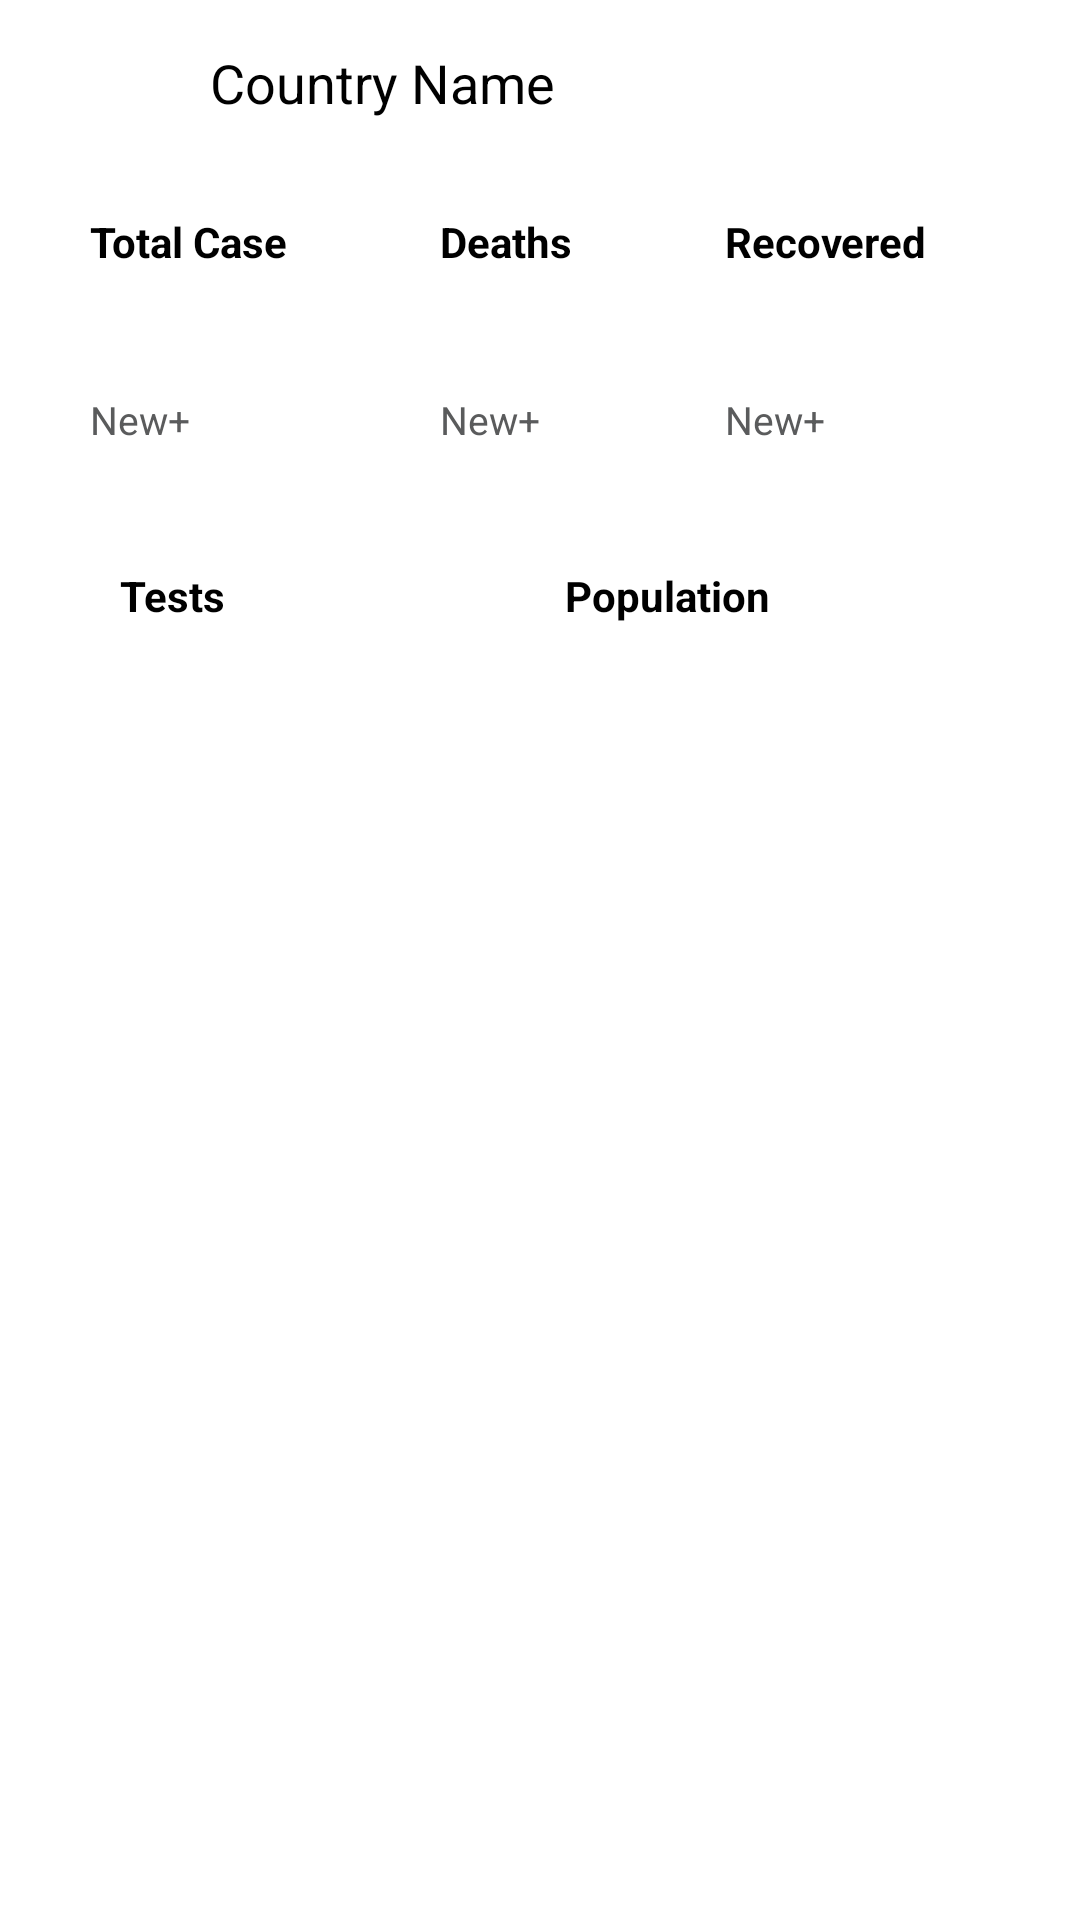

Android layout source for this screen:
<!-- AndroidManifest.xml: application theme Theme.Light -->
<!-- res/layout/bottom_sheet_layout.xml -->
<?xml version="1.0" encoding="utf-8"?>
<androidx.constraintlayout.widget.ConstraintLayout xmlns:android="http://schemas.android.com/apk/res/android"
    xmlns:app="http://schemas.android.com/apk/res-auto"
    xmlns:tools="http://schemas.android.com/tools"
    android:layout_width="match_parent"
    android:layout_height="wrap_content"
    android:background="@drawable/corner_shape"
    android:backgroundTint="?attr/background_color"
    android:padding="15dp">


    <LinearLayout
        android:id="@+id/linearLayout10"
        android:layout_width="match_parent"
        android:layout_height="wrap_content"
        android:gravity="center_vertical"
        app:layout_constraintEnd_toEndOf="parent"
        app:layout_constraintStart_toStartOf="parent"
        app:layout_constraintTop_toTopOf="parent">

        <ImageView
            android:id="@+id/bottomSheetCountry_flag"
            android:layout_width="40dp"
            android:layout_height="25dp"
            android:layout_marginRight="15dp"
            android:scaleType="centerCrop" />

        <TextView
            android:id="@+id/bottomSheet_countryName"
            android:layout_width="wrap_content"
            android:layout_height="wrap_content"
            android:text="Country Name"
            android:textColor="?attr/text_color"
            android:textSize="18sp" />
    </LinearLayout>


    <LinearLayout
        android:id="@+id/linearLayout13"
        android:layout_width="0dp"
        android:layout_height="wrap_content"
        android:layout_marginTop="16dp"
        android:orientation="horizontal"
        app:layout_constraintEnd_toEndOf="parent"
        app:layout_constraintHorizontal_bias="0.551"
        app:layout_constraintStart_toStartOf="parent"
        app:layout_constraintTop_toBottomOf="@+id/linearLayout10">

        <LinearLayout
            android:id="@+id/linearLayout9"
            android:layout_width="wrap_content"
            android:layout_height="wrap_content"
            android:layout_columnWeight="1"
            android:layout_gravity="center"
            android:layout_margin="5dp"
            android:layout_weight="1"
            android:background="@drawable/circle_radius_bg"
            android:orientation="vertical"
            android:padding="10dp">

            <TextView
                android:layout_width="wrap_content"
                android:layout_height="wrap_content"
                android:layout_marginBottom="10dp"
                android:text="Total Case"
                android:textColor="?attr/text_color"
                android:textStyle="bold" />

            <TextView
                android:id="@+id/bottomSheet_country_affected"
                android:layout_width="wrap_content"
                android:layout_height="wrap_content"
                android:layout_marginBottom="3dp"
                android:textColor="@android:color/holo_blue_light"
                android:textSize="20sp"
                android:textStyle="bold" />

            <LinearLayout
                android:layout_width="wrap_content"
                android:layout_height="wrap_content">

                <TextView
                    android:layout_width="wrap_content"
                    android:layout_height="wrap_content"
                    android:text="New+ "
                    android:textColor="?attr/fade_dark"
                    android:textSize="13sp" />

                <TextView
                    android:id="@+id/bottomSheet_country_new_affected"
                    android:layout_width="wrap_content"
                    android:layout_height="wrap_content"
                    android:textColor="@android:color/holo_blue_light" />

            </LinearLayout>

        </LinearLayout>

        <LinearLayout
            android:id="@+id/linearLayout7"
            android:layout_width="wrap_content"
            android:layout_height="wrap_content"
            android:layout_columnWeight="1"
            android:layout_gravity="center"
            android:layout_margin="5dp"
            android:layout_weight="1"
            android:background="@drawable/circle_radius_bg"
            android:orientation="vertical"
            android:padding="10dp">

            <TextView
                android:layout_width="wrap_content"
                android:layout_height="wrap_content"
                android:layout_marginBottom="10dp"
                android:text="Deaths"
                android:textColor="?attr/text_color"
                android:textStyle="bold" />

            <TextView
                android:id="@+id/bottomSheet_country_death"
                android:layout_width="wrap_content"
                android:layout_height="wrap_content"
                android:layout_marginBottom="3dp"
                android:textColor="@color/red"
                android:textSize="20sp"
                android:textStyle="bold" />

            <LinearLayout
                android:layout_width="wrap_content"
                android:layout_height="wrap_content">

                <TextView
                    android:layout_width="wrap_content"
                    android:layout_height="wrap_content"
                    android:text="New+ "
                    android:textColor="?attr/fade_dark"
                    android:textSize="13sp" />

                <TextView
                    android:id="@+id/bottomSheet_country_new_death"
                    android:layout_width="wrap_content"
                    android:layout_height="wrap_content"
                    android:textColor="@color/red" />

            </LinearLayout>

        </LinearLayout>

        <LinearLayout
            android:id="@+id/linearLayout8"
            android:layout_width="wrap_content"
            android:layout_height="wrap_content"
            android:layout_columnWeight="1"
            android:layout_gravity="center"
            android:layout_margin="5dp"
            android:layout_weight="1"
            android:background="@drawable/circle_radius_bg"
            android:orientation="vertical"
            android:padding="10dp">

            <TextView
                android:layout_width="wrap_content"
                android:layout_height="wrap_content"
                android:layout_marginBottom="10dp"
                android:text="Recovered"
                android:textColor="?attr/text_color"
                android:textStyle="bold" />

            <TextView
                android:id="@+id/bottomSheet_country_recovered"
                android:layout_width="wrap_content"
                android:layout_height="wrap_content"
                android:layout_marginBottom="3dp"
                android:textColor="@color/green"
                android:textSize="20sp"
                android:textStyle="bold" />

            <LinearLayout
                android:layout_width="wrap_content"
                android:layout_height="wrap_content">

                <TextView
                    android:layout_width="wrap_content"
                    android:layout_height="wrap_content"
                    android:text="New+ "
                    android:textColor="?attr/fade_dark"
                    android:textSize="13sp" />

                <TextView
                    android:id="@+id/bottomSheet_country_new_recovered"
                    android:layout_width="wrap_content"
                    android:layout_height="wrap_content"
                    android:textColor="@color/green" />

            </LinearLayout>

        </LinearLayout>
    </LinearLayout>

    <LinearLayout
        android:id="@+id/linearLayout15"
        android:layout_width="match_parent"
        android:layout_height="wrap_content"
        android:orientation="horizontal"
        app:layout_constraintEnd_toEndOf="parent"
        app:layout_constraintStart_toStartOf="parent"
        app:layout_constraintTop_toBottomOf="@+id/linearLayout13">

        <LinearLayout
            android:id="@+id/linearLayout11"
            android:layout_width="wrap_content"
            android:layout_height="wrap_content"
            android:layout_columnWeight="1"
            android:layout_gravity="center"
            android:layout_margin="10dp"
            android:layout_weight="1"
            android:background="@drawable/circle_radius_bg"
            android:orientation="vertical"
            android:padding="15dp">

            <TextView
                android:layout_width="wrap_content"
                android:layout_height="wrap_content"
                android:layout_marginBottom="10dp"
                android:text="Tests"
                android:textColor="?attr/text_color"
                android:textStyle="bold" />

            <TextView
                android:id="@+id/bottomSheet_tests"
                android:layout_width="wrap_content"
                android:layout_height="wrap_content"
                android:layout_marginBottom="3dp"
                android:textColor="@android:color/holo_blue_light"
                android:textSize="20sp"
                android:textStyle="bold" />


        </LinearLayout>

        <LinearLayout
            android:id="@+id/linearLayout12"
            android:layout_width="wrap_content"
            android:layout_height="wrap_content"
            android:layout_columnWeight="1"
            android:layout_gravity="center"
            android:layout_margin="10dp"
            android:layout_weight="1"
            android:background="@drawable/circle_radius_bg"
            android:orientation="vertical"
            android:padding="15dp">

            <TextView
                android:layout_width="wrap_content"
                android:layout_height="wrap_content"
                android:layout_marginBottom="10dp"
                android:text="Population"
                android:textColor="?attr/text_color"
                android:textStyle="bold" />

            <TextView
                android:id="@+id/bottomSheet_population"
                android:layout_width="wrap_content"
                android:layout_height="wrap_content"
                android:layout_marginBottom="3dp"
                android:textColor="@color/yellow"
                android:textSize="20sp"
                android:textStyle="bold" />


        </LinearLayout>
    </LinearLayout>

    <LinearLayout
        android:layout_width="match_parent"
        android:layout_height="wrap_content"
        android:orientation="horizontal"
        app:layout_constraintBottom_toBottomOf="parent"
        app:layout_constraintEnd_toEndOf="parent"
        app:layout_constraintStart_toStartOf="parent"
        app:layout_constraintTop_toBottomOf="@+id/linearLayout15">
        
        <com.google.android.ads.nativetemplates.TemplateView
            android:id="@+id/my_template"
            android:layout_width="match_parent"
            android:layout_height="wrap_content"
            android:visibility="gone"
            app:gnt_template_type="@layout/gnt_medium_template_view" />
    </LinearLayout>
</androidx.constraintlayout.widget.ConstraintLayout>
<!-- resources referenced by this layout -->
<resources>
  <color name="green">#26A84B</color>
  <color name="red">#F44336</color>
  <color name="yellow">#C8B726</color>
  <!-- drawable circle_radius_bg (drawable) -->
  <?xml version="1.0" encoding="utf-8"?>
  <layer-list xmlns:android="http://schemas.android.com/apk/res/android">
      <item>
          <shape android:shape="rectangle">
              <solid android:color="?attr/block_back"/>
              <corners android:radius="5dp" />
          </shape>
      </item>
      <item
          android:bottom="1dp"
          android:left="1dp"
          android:right="1dp"
          android:top="1dp">
          <shape android:shape="rectangle">
              <solid android:color="?attr/block_back" />
              <corners android:radius="5dp" />
          </shape>
      </item>
  
  
  </layer-list>
  <style name="Theme.Light" parent="Theme.MaterialComponents.DayNight.NoActionBar">
          <item name="android:forceDarkAllowed" tools:targetApi="q">false</item>
          <item name="android:windowLightStatusBar" tools:targetApi="m">true</item>
          <item name="android:statusBarColor">?attr/background_color</item>
          <item name="android:windowSplashscreenContent" tools:targetApi="s">@mipmap/ic_launcher
          </item>
          <item name="android:windowSplashScreenIconBackgroundColor" tools:targetApi="s">
              @color/white
          </item>
          <item name="background_color">#FAF8F8</item>
          <item name="text_color">#000000</item>
          <item name="block_back">@color/white</item>
          <item name="nav_text_color">@color/black</item>
          <item name="toolbar_icon_color">@color/black</item>
          <item name="nav_item_setting_title_text_color">@color/black</item>
          <item name="fade_dark">#5A5B5C</item>
          <item name="divider_color">@color/divider_transparent_white</item>
          <item name="blue_and_white">#3334A0</item>
      </style>
  <color name="white">#FFFFFFFF</color>
  <color name="black">#FF000000</color>
  <color name="divider_transparent_white">#51AFA7A7</color>
</resources>
